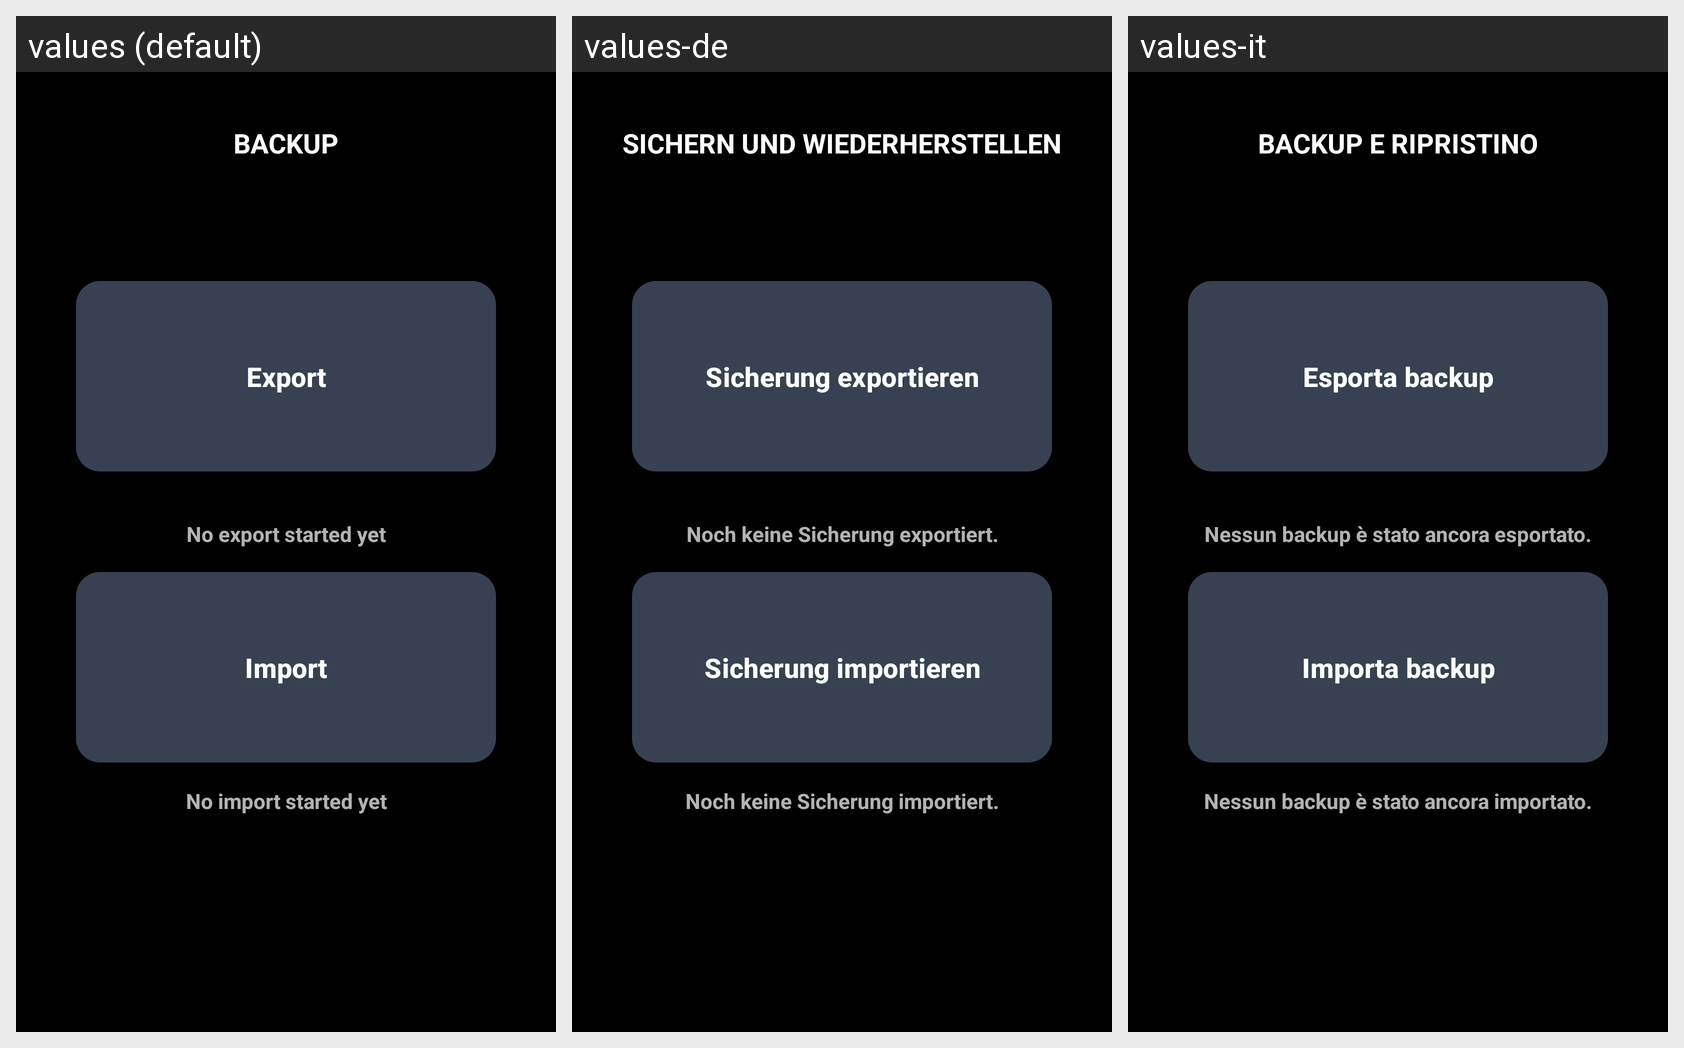

Here is an Android app screen in its default locale and in the app's own translations. Write out the translated-string differences for the strings that appear on this screen.
Android screen res/layout/activity_backup.xml rendered under 3 locales, left to right: values (default), values-de, values-it. Device: Nexus 5 (rendered at 1080×1920; each locale shown at half size, 540×960, under a caption strip naming it); theme Theme.AllIsOK.
Other locales in the repository, not shown: values-es, values-fr, values-pl, values-pt-rBR, values-ru, values-tr.
Strings drawn on this screen, with the default value and each locale's value (text and hints the layout hard-codes, and strings that could not be matched under every locale, appear in the picture but are not listed):

backup_title
  values: Backup
  values-de: Sichern und Wiederherstellen
  values-it: Backup e ripristino

backup_export
  values: Export
  values-de: Sicherung exportieren
  values-it: Esporta backup

backup_export_status_empty
  values: No export started yet
  values-de: Noch keine Sicherung exportiert.
  values-it: Nessun backup è stato ancora esportato.

backup_import
  values: Import
  values-de: Sicherung importieren
  values-it: Importa backup

backup_import_status_empty
  values: No import started yet
  values-de: Noch keine Sicherung importiert.
  values-it: Nessun backup è stato ancora importato.
